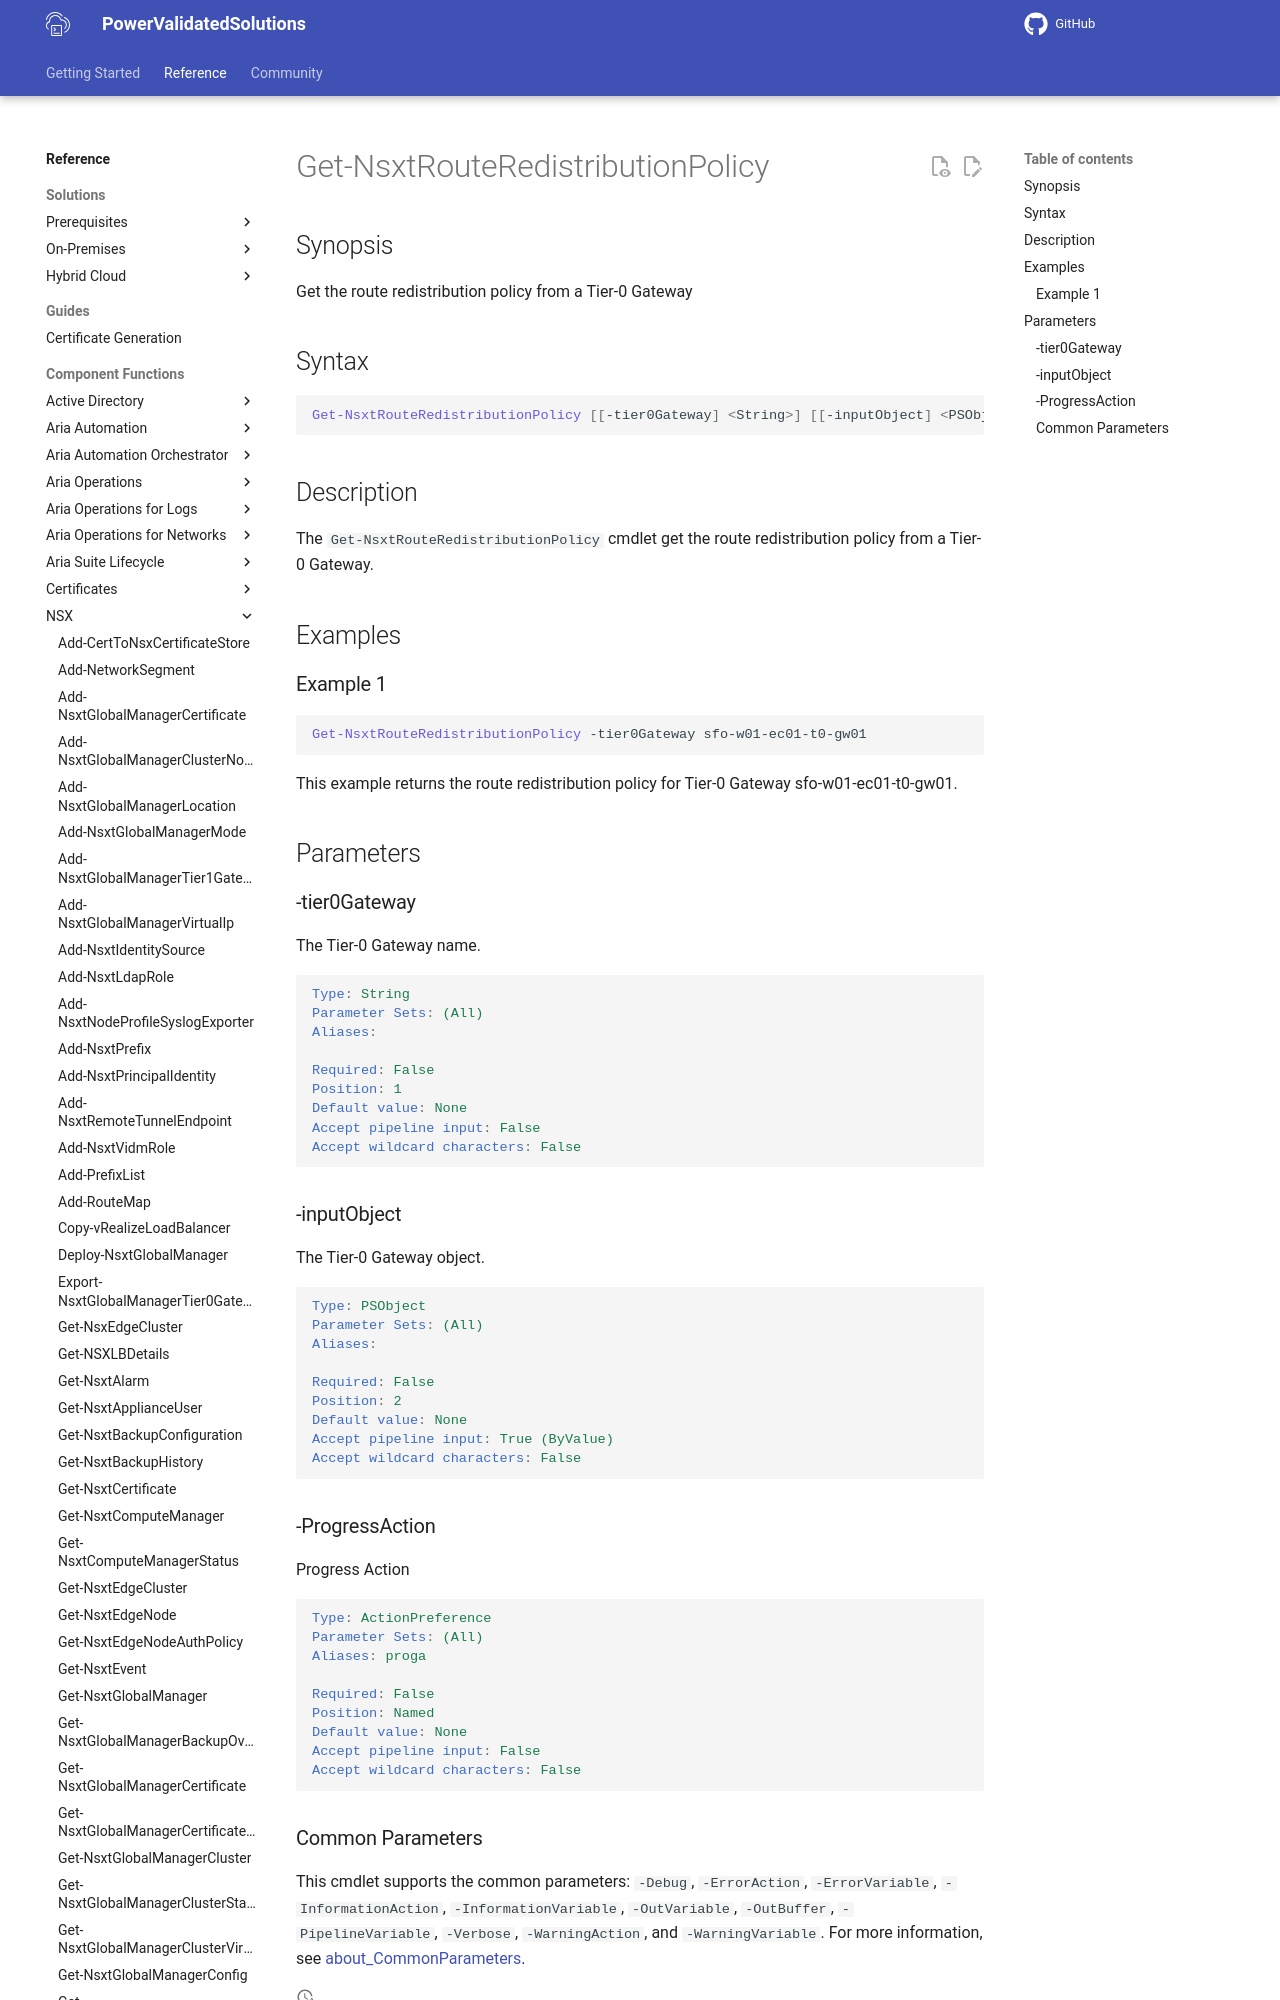

repository: vmware/power-validated-solutions-for-cloud-foundation · page: documentation/functions/nsx/Get-NsxtRouteRedistributionPolicy/index.html · generator: mkdocs

# Get-NsxtRouteRedistributionPolicy

## Synopsis

Get the route redistribution policy from a Tier-0 Gateway

## Syntax

```powershell
Get-NsxtRouteRedistributionPolicy [[-tier0Gateway] <String>] [[-inputObject] <PSObject>] [-ProgressAction <ActionPreference>] [<CommonParameters>]
```

## Description

The `Get-NsxtRouteRedistributionPolicy` cmdlet get the route redistribution policy from a Tier-0 Gateway.

## Examples
